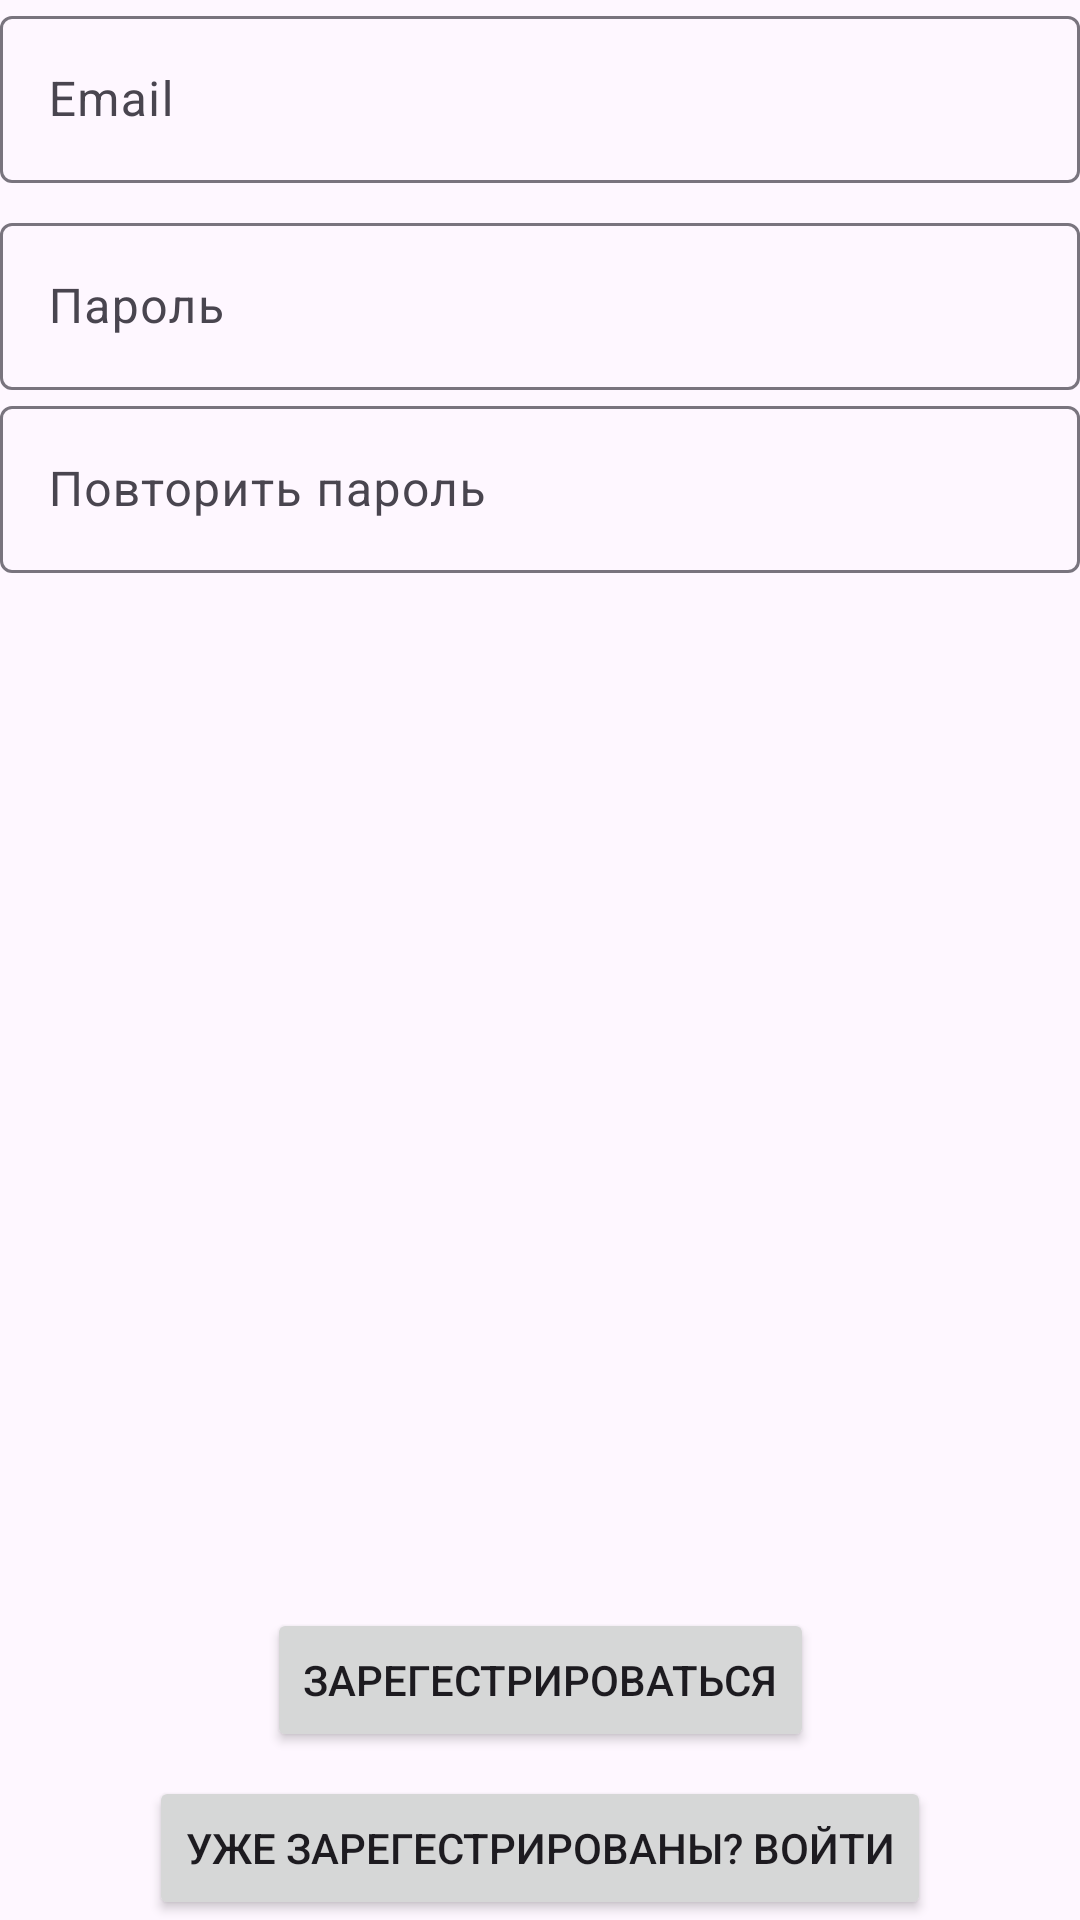

The Android layout XML behind this screen, and the referenced resources:
<!-- AndroidManifest.xml: application theme Theme.GoogleSignAppFirebase -->
<!-- res/layout/activity_sing_up.xml -->
<?xml version="1.0" encoding="utf-8"?>
<androidx.constraintlayout.widget.ConstraintLayout xmlns:android="http://schemas.android.com/apk/res/android"
    xmlns:app="http://schemas.android.com/apk/res-auto"
    xmlns:tools="http://schemas.android.com/tools"
    android:id="@+id/main"
    android:layout_width="match_parent"
    android:layout_height="match_parent"
    tools:context=".SignUpActivity">

    <com.google.android.material.textfield.TextInputLayout
        android:id="@+id/textInputLayout2"
        android:layout_width="0dp"
        android:layout_height="wrap_content"
        app:layout_constraintEnd_toEndOf="parent"
        app:layout_constraintStart_toStartOf="parent"
        app:layout_constraintTop_toTopOf="parent">

        <com.google.android.material.textfield.TextInputEditText
            android:id="@+id/tvInputEmail"
            android:layout_width="match_parent"
            android:layout_height="wrap_content"
            android:inputType="textEmailAddress"
            android:hint="Email" />

    </com.google.android.material.textfield.TextInputLayout>

    <com.google.android.material.textfield.TextInputLayout
        android:id="@+id/textInputLayout"
        android:layout_width="0dp"
        android:layout_height="wrap_content"
        android:layout_marginTop="8dp"
        app:layout_constraintEnd_toEndOf="parent"
        app:layout_constraintStart_toStartOf="parent"
        app:layout_constraintTop_toBottomOf="@+id/textInputLayout2">

        <com.google.android.material.textfield.TextInputEditText
            android:id="@+id/tvInputPass"
            android:layout_width="match_parent"
            android:layout_height="wrap_content"
            android:hint="Пароль"
            android:inputType="text|textPassword" />
    </com.google.android.material.textfield.TextInputLayout>

    <com.google.android.material.textfield.TextInputLayout
        android:id="@+id/textInputLayout3"
        android:layout_width="0dp"
        android:layout_height="wrap_content"
        app:layout_constraintEnd_toEndOf="parent"
        app:layout_constraintStart_toStartOf="parent"
        app:layout_constraintTop_toBottomOf="@+id/textInputLayout">

        <com.google.android.material.textfield.TextInputEditText
            android:id="@+id/tvInputPassCofrirm"
            android:layout_width="match_parent"
            android:layout_height="wrap_content"
            android:hint="Повторить пароль"
            android:inputType="text|textPassword" />
    </com.google.android.material.textfield.TextInputLayout>

    <Button
        android:id="@+id/buttonSingUp"
        android:layout_width="wrap_content"
        android:layout_height="wrap_content"
        android:layout_marginBottom="8dp"
        android:text="Зарегестрироваться"
        app:layout_constraintBottom_toTopOf="@+id/buttonSingIn"
        app:layout_constraintEnd_toEndOf="parent"
        app:layout_constraintStart_toStartOf="parent" />

    <Button
        android:id="@+id/buttonSingIn"
        android:layout_width="wrap_content"
        android:layout_height="wrap_content"
        android:text="Уже зарегестрированы? Войти"
        app:layout_constraintBottom_toBottomOf="parent"
        app:layout_constraintEnd_toEndOf="parent"
        app:layout_constraintStart_toStartOf="parent" />

</androidx.constraintlayout.widget.ConstraintLayout>
<!-- resources referenced by this layout -->
<resources>
  <style name="Theme.GoogleSignAppFirebase" parent="Base.Theme.GoogleSignAppFirebase" />
  <style name="Base.Theme.GoogleSignAppFirebase" parent="Theme.Material3.DayNight.NoActionBar">
          
          
      </style>
</resources>
